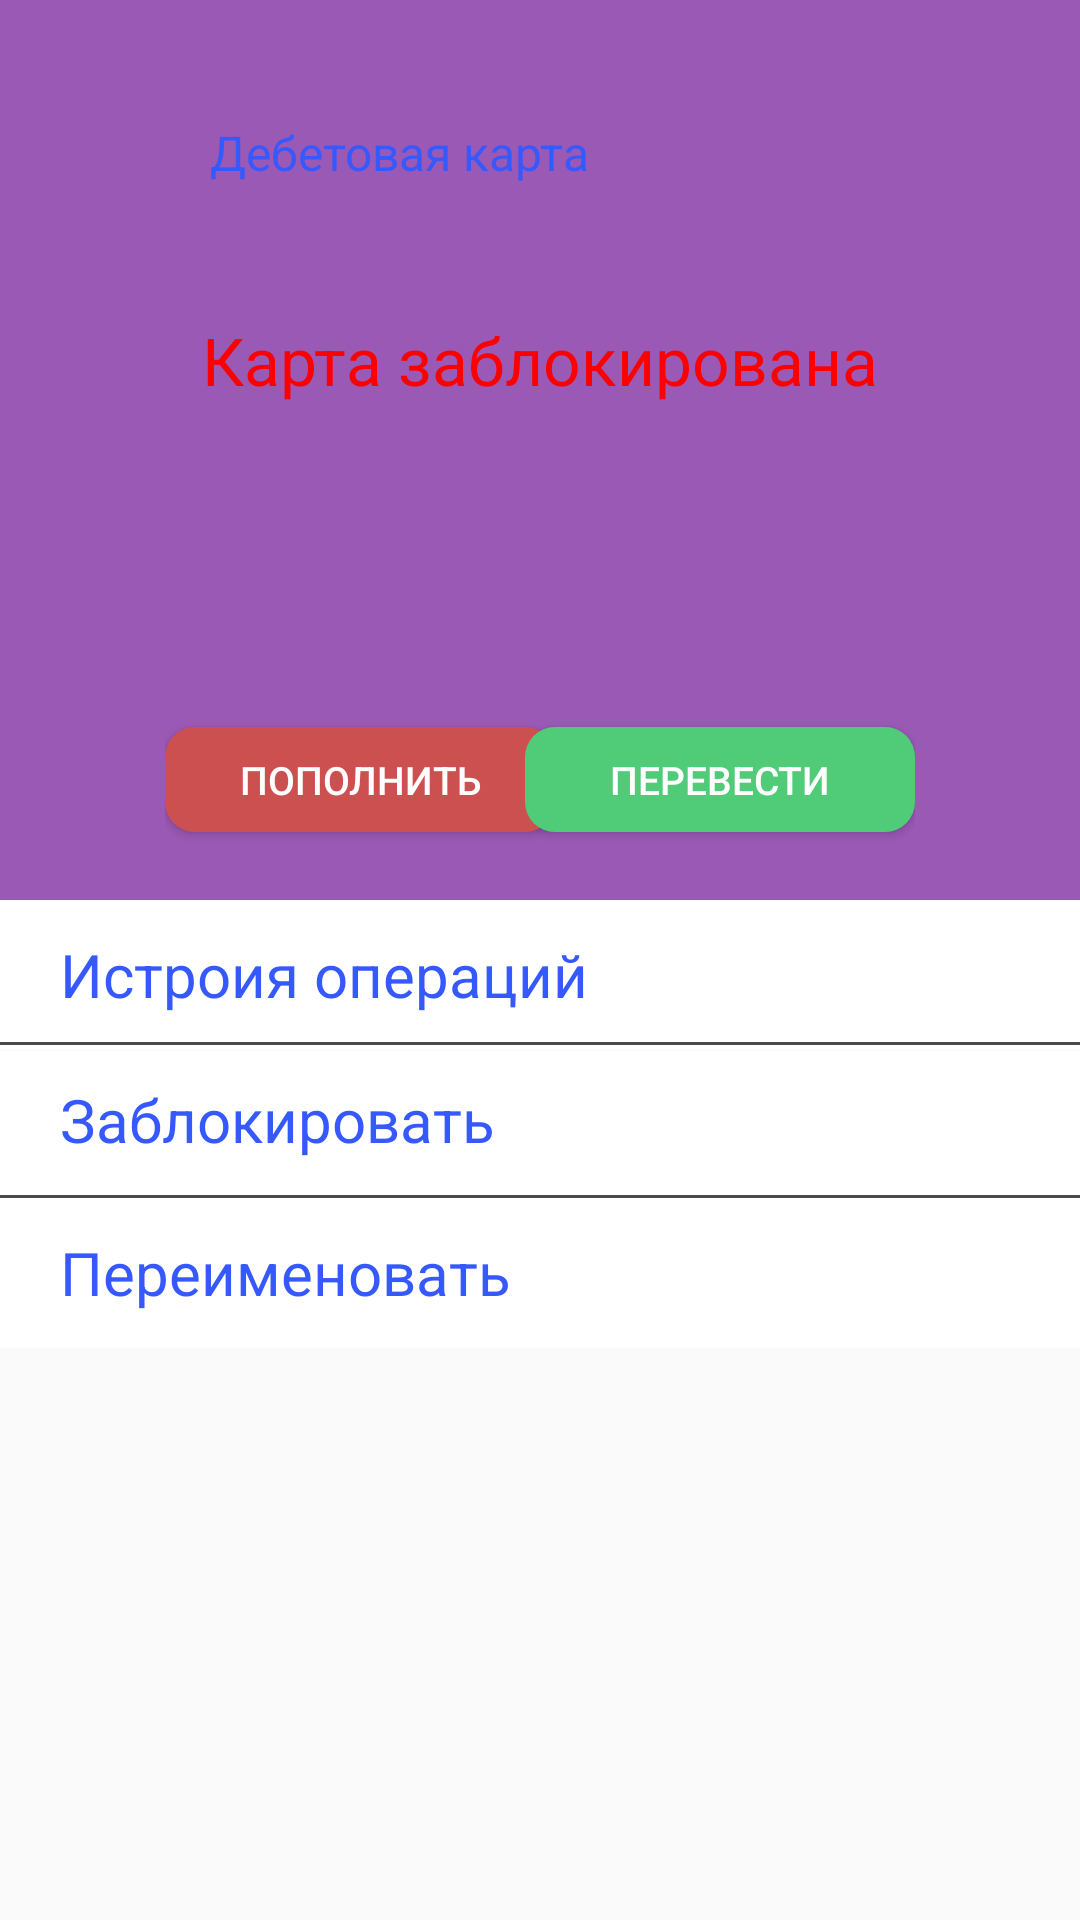

Layout XML and referenced resources for this Android screen:
<!-- AndroidManifest.xml: application theme Theme.ProbSession -->
<!-- res/layout/card_profile_item.xml -->
<?xml version="1.0" encoding="utf-8"?>
<RelativeLayout xmlns:android="http://schemas.android.com/apk/res/android"
    xmlns:app="http://schemas.android.com/apk/res-auto"
    android:layout_width="match_parent"
    android:layout_height="wrap_content">

    <RelativeLayout
        android:id="@+id/cards"
        android:layout_width="match_parent"
        android:layout_height="300dp"
        android:background="@color/myPurple">

        <RelativeLayout
            android:id="@+id/card"
            android:layout_width="match_parent"
            android:layout_height="200dp"
            android:layout_alignParentTop="true"
            android:layout_centerHorizontal="true"
            android:layout_marginStart="80dp"
            android:layout_marginTop="20dp"
            android:background="@drawable/bg_card">

            <TextView
                android:id="@+id/text_block_card"
                android:layout_width="wrap_content"
                android:layout_height="wrap_content"
                android:layout_centerInParent="true"
                android:text="@string/text_block_card"
                android:textColor="#FF0000"
                android:textSize="22sp"
/>

            <TextView
                android:id="@+id/text_deb"
                android:layout_width="wrap_content"
                android:layout_height="wrap_content"
                android:layout_alignParentStart="true"
                android:layout_alignParentTop="true"
                android:layout_marginStart="30dp"
                android:layout_marginTop="20dp"
                android:text="@string/card_deb"
                android:textColor="#3658FF"
                android:textSize="16sp" />

            <TextView
                android:id="@+id/num_cards"
                android:layout_width="wrap_content"
                android:layout_height="wrap_content"
                android:layout_below="@+id/text_deb"
                android:layout_alignParentStart="true"
                android:layout_marginStart="30dp"
                android:layout_marginTop="30dp"
                android:textColor="#3658FF"
                android:textSize="16sp" />

            <TextView
                android:id="@+id/money_cards"
                android:layout_width="wrap_content"
                android:layout_height="wrap_content"
                android:layout_below="@+id/num_cards"
                android:layout_alignParentStart="true"
                android:layout_marginStart="30dp"
                android:layout_marginTop="50dp"
                android:textColor="#3658FF"
                android:textSize="16sp" />

            <ImageView
                android:layout_width="70dp"
                android:layout_height="70dp"
                android:layout_alignParentEnd="true"
                android:layout_alignParentBottom="true"
                android:layout_marginEnd="30dp"
                android:layout_marginBottom="20dp"
                android:src="@drawable/mir" />

        </RelativeLayout>

        <RelativeLayout
            android:layout_width="match_parent"
            android:layout_height="match_parent"
            android:layout_below="@+id/card"
            android:layout_centerHorizontal="true"
            android:layout_marginStart="110dp">

            <Button
                android:id="@+id/replenish"
                android:layout_width="130dp"
                android:layout_height="35dp"
                android:layout_alignParentStart="true"
                android:layout_centerVertical="true"
                android:background="@drawable/bg_replenish"
                android:text="@string/replenish"
                android:textColor="@color/white"
                android:textSize="13sp" />

            <Button
                android:id="@+id/transfer"
                android:layout_width="130dp"
                android:layout_height="35dp"
                android:layout_alignParentEnd="true"
                android:layout_centerVertical="true"
                android:background="@drawable/bg_transfer"
                android:text="@string/transfer"
                android:textColor="@color/white"
                android:textSize="13sp" />
        </RelativeLayout>

    </RelativeLayout>

    <RelativeLayout
        android:id="@+id/clickHis"
        android:layout_width="match_parent"
        android:layout_height="50dp"
        android:layout_below="@+id/cards">

        <ImageButton
            android:id="@+id/renPas"
            android:layout_width="match_parent"
            android:layout_height="50dp"
            android:layout_alignParentTop="true"
            android:background="@color/white" />

        <TextView
            android:layout_width="wrap_content"
            android:layout_height="wrap_content"
            android:layout_alignParentStart="true"
            android:layout_centerVertical="true"
            android:layout_marginStart="20dp"
            android:text="@string/history_operation"
            android:textColor="#3658FF"
            android:textSize="20sp" />

    </RelativeLayout>

    <View
        android:id="@+id/v1"
        android:layout_width="match_parent"
        android:layout_height="1dp"
        android:layout_below="@id/clickHis"
        android:layout_marginTop="-3dp"
        android:background="@color/grey_dark" />

    <RelativeLayout
        android:id="@+id/RelLog"
        android:layout_width="match_parent"
        android:layout_height="50dp"
        android:layout_below="@+id/v1">

        <ImageButton
            android:id="@+id/renLog"
            android:layout_width="match_parent"
            android:layout_height="50dp"
            android:layout_alignParentTop="true"
            android:layout_marginTop="2dp"
            android:background="@color/white"
            android:onClick="blockCard" />

        <TextView
            android:layout_width="wrap_content"
            android:layout_height="wrap_content"
            android:layout_alignParentStart="true"
            android:layout_centerVertical="true"
            android:layout_marginStart="20dp"
            android:text="@string/block"
            android:textColor="#3658FF"
            android:textSize="20sp" />

    </RelativeLayout>

    <View
        android:id="@+id/v2"
        android:layout_width="match_parent"
        android:layout_height="1dp"
        android:layout_below="@id/RelLog"
        android:background="@color/grey_dark" />

    <RelativeLayout
        android:id="@+id/RelLoq"
        android:layout_width="match_parent"
        android:layout_height="50dp"
        android:layout_below="@+id/v2">

        <ImageButton
            android:id="@+id/renLoq"
            android:layout_width="match_parent"
            android:layout_height="50dp"
            android:layout_alignParentTop="true"
            android:background="@color/white" />

        <TextView
            android:layout_width="wrap_content"
            android:layout_height="wrap_content"
            android:layout_alignParentStart="true"
            android:layout_centerVertical="true"
            android:layout_marginStart="20dp"
            android:text="@string/rename_card"
            android:textColor="#3658FF"
            android:textSize="20sp" />

    </RelativeLayout>

</RelativeLayout>
<!-- resources referenced by this layout -->
<resources>
  <color name="grey_dark">#4A4A4A</color>
  <color name="myPurple">#9B59B6</color>
  <color name="white">#FFFFFFFF</color>
  <!-- drawable bg_replenish (drawable) -->
  <?xml version="1.0" encoding="utf-8"?>
  <shape xmlns:android="http://schemas.android.com/apk/res/android"
      android:shape="rectangle">
      <solid android:color="#CC5050"/>
      <corners android:radius="10dp"/>
  
  </shape>
  <!-- drawable bg_transfer (drawable) -->
  <?xml version="1.0" encoding="utf-8"?>
  <shape xmlns:android="http://schemas.android.com/apk/res/android"
      android:shape="rectangle">
      <solid android:color="#50CC79"/>
      <corners android:radius="10dp"/>
  
  </shape>
  <string name="block">Заблокировать</string>
  <string name="card_deb">Дебетовая карта</string>
  <string name="history_operation">Истроия операций</string>
  <string name="rename_card">Переименовать</string>
  <string name="replenish">Пополнить</string>
  <string name="text_block_card">Карта заблокирована</string>
  <string name="transfer">Перевести</string>
  <style name="Theme.ProbSession" parent="Theme.MaterialComponents.Light.NoActionBar.Bridge">
          
          <item name="colorPrimary">@color/purple_500</item>
          <item name="colorPrimaryVariant">@color/purple_700</item>
          <item name="colorOnPrimary">@color/white</item>
          
          <item name="colorSecondary">@color/teal_200</item>
          <item name="colorSecondaryVariant">@color/teal_700</item>
          <item name="colorOnSecondary">@color/black</item>
          
          <item name="android:statusBarColor" tools:targetApi="l">?attr/colorPrimaryVariant</item>
          
      </style>
  <color name="purple_500">#FF6200EE</color>
  <color name="purple_700">#FF3700B3</color>
  <color name="teal_200">#FF03DAC5</color>
  <color name="teal_700">#FF018786</color>
  <color name="black">#FF000000</color>
</resources>
